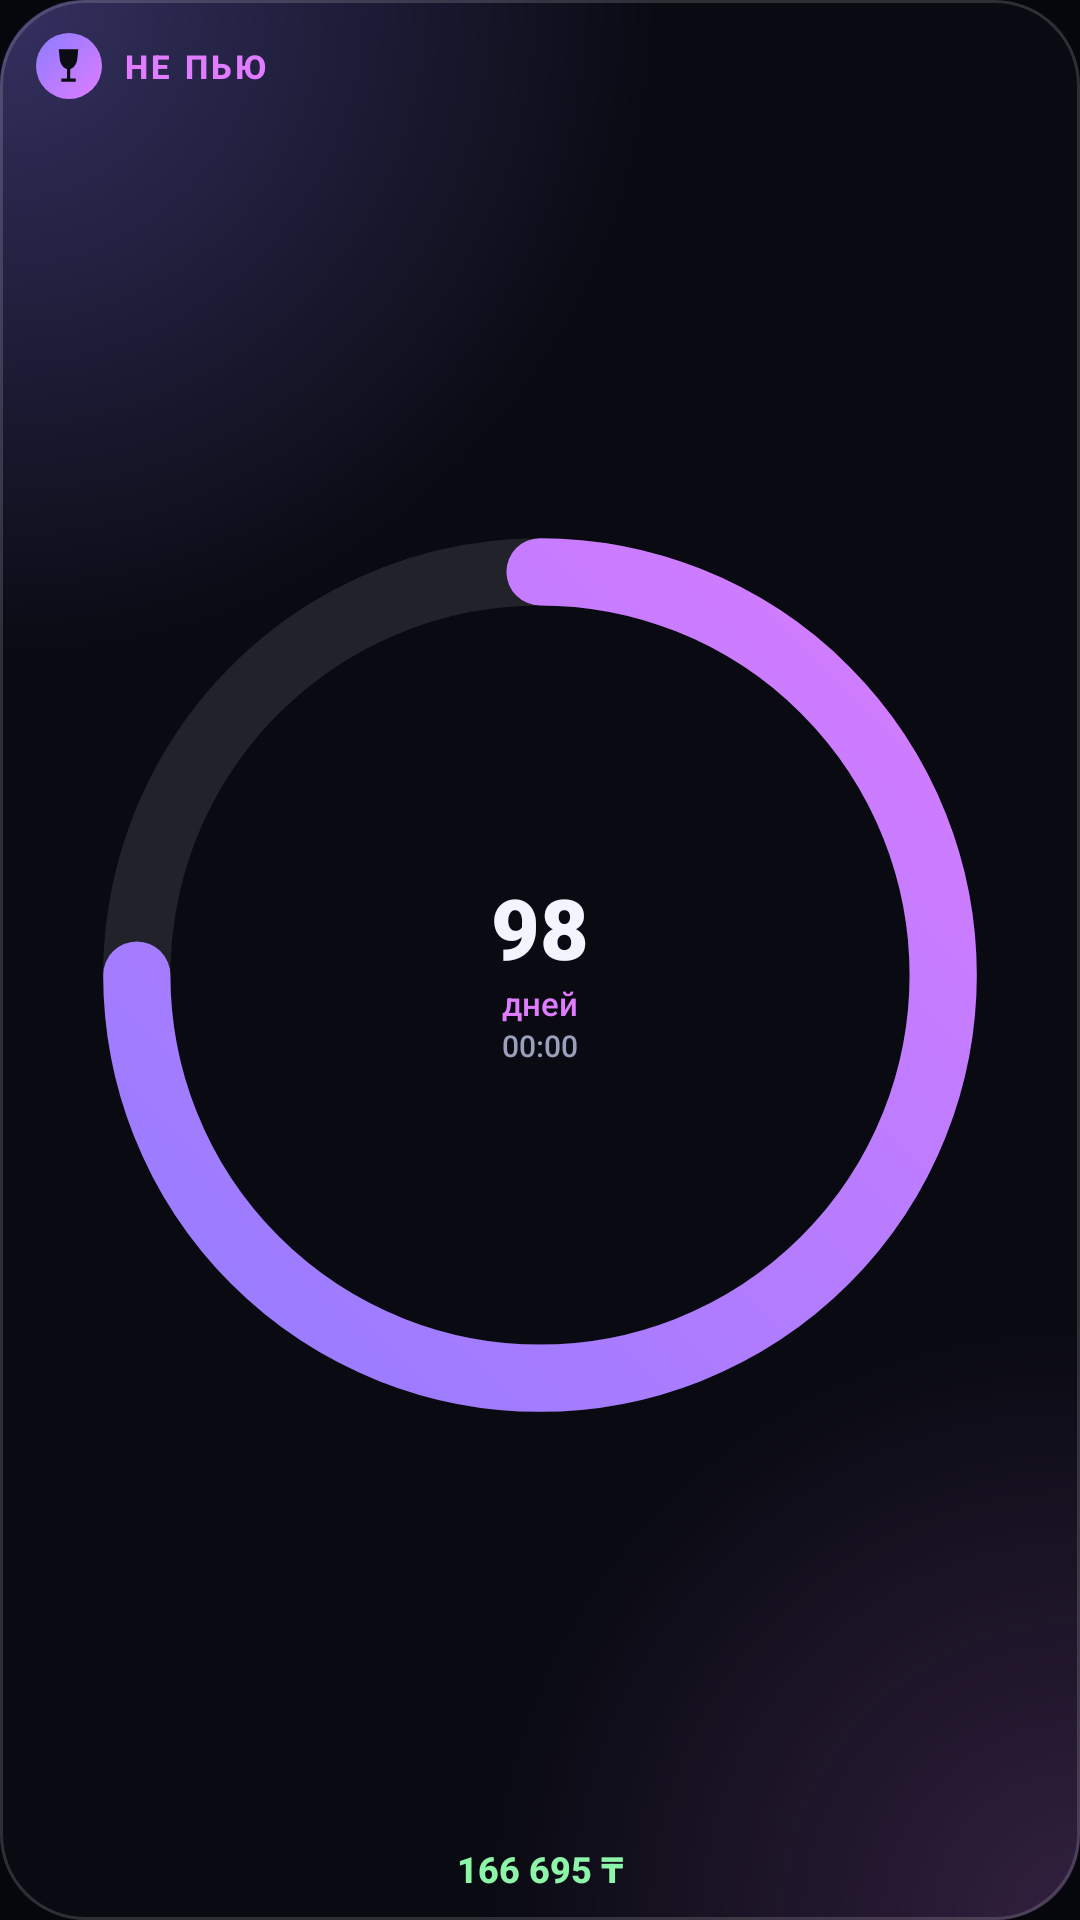

Here is an Android app screen rendered from its layout file. Give the layout XML and the strings, colors and styles it references.
<!-- AndroidManifest.xml: application theme Theme.Yasnost -->
<!-- res/layout/widget_counter_small.xml -->
<?xml version="1.0" encoding="utf-8"?>
<LinearLayout xmlns:android="http://schemas.android.com/apk/res/android"
    android:id="@+id/root"
    android:layout_width="match_parent"
    android:layout_height="match_parent"
    android:background="@drawable/widget_bg_alcohol"
    android:orientation="vertical"
    android:paddingStart="12dp"
    android:paddingTop="11dp"
    android:paddingEnd="12dp"
    android:paddingBottom="9dp">

    <LinearLayout
        android:layout_width="match_parent"
        android:layout_height="wrap_content"
        android:gravity="center_vertical"
        android:orientation="horizontal">

        <FrameLayout
            android:id="@+id/badge"
            android:layout_width="22dp"
            android:layout_height="22dp"
            android:background="@drawable/badge_alcohol">

            <ImageView
                android:id="@+id/icon"
                android:layout_width="13dp"
                android:layout_height="13dp"
                android:layout_gravity="center"
                android:src="@drawable/ic_wine"
                android:tint="#FF0B0C14" />
        </FrameLayout>

        <TextView
            android:id="@+id/verb"
            android:layout_width="0dp"
            android:layout_height="wrap_content"
            android:layout_marginStart="7dp"
            android:layout_weight="1"
            android:ellipsize="end"
            android:fontFamily="sans-serif-medium"
            android:letterSpacing="0.1"
            android:maxLines="1"
            android:text="НЕ ПЬЮ"
            android:textColor="#FFE07CFF"
            android:textSize="11sp"
            android:textStyle="bold" />

        <TextView
            android:id="@+id/level"
            android:layout_width="wrap_content"
            android:layout_height="wrap_content"
            android:background="@drawable/widget_pill"
            android:fontFamily="sans-serif-medium"
            android:paddingStart="8dp"
            android:paddingTop="2dp"
            android:paddingEnd="8dp"
            android:paddingBottom="2dp"
            android:text="Ур. 6 · Воин"
            android:textColor="#FF0B0C14"
            android:textSize="10sp"
            android:textStyle="bold"
            android:visibility="gone" />
    </LinearLayout>

    <FrameLayout
        android:layout_width="match_parent"
        android:layout_height="0dp"
        android:layout_marginTop="2dp"
        android:layout_weight="1">

        <ImageView
            android:id="@+id/ring"
            android:layout_width="match_parent"
            android:layout_height="match_parent"
            android:scaleType="fitCenter"
            android:src="@drawable/ring_preview" />

        <LinearLayout
            android:layout_width="wrap_content"
            android:layout_height="wrap_content"
            android:layout_gravity="center"
            android:gravity="center_horizontal"
            android:orientation="vertical">

            <TextView
                android:id="@+id/days"
                android:layout_width="wrap_content"
                android:layout_height="wrap_content"
                android:fontFamily="sans-serif-black"
                android:includeFontPadding="false"
                android:text="98"
                android:textColor="#FFF2F4FF"
                android:textSize="28sp" />

            <TextView
                android:id="@+id/daysLabel"
                android:layout_width="wrap_content"
                android:layout_height="wrap_content"
                android:fontFamily="sans-serif-medium"
                android:text="дней"
                android:textColor="#FFE07CFF"
                android:textSize="11sp" />

            <Chronometer
                android:id="@+id/timer"
                android:layout_width="wrap_content"
                android:layout_height="wrap_content"
                android:fontFamily="sans-serif-medium"
                android:textColor="#FF9AA0BC"
                android:textSize="10sp"
                android:visibility="visible" />
        </LinearLayout>
    </FrameLayout>

    <TextView
        android:id="@+id/money"
        android:layout_width="match_parent"
        android:layout_height="wrap_content"
        android:ellipsize="end"
        android:fontFamily="sans-serif-medium"
        android:gravity="center"
        android:maxLines="1"
        android:text="166 695 ₸"
        android:textColor="#FF8CF5A8"
        android:textSize="12sp"
        android:textStyle="bold" />
</LinearLayout>
<!-- resources referenced by this layout -->
<resources>
  <!-- drawable badge_alcohol (drawable) -->
  <?xml version="1.0" encoding="utf-8"?>
  <shape xmlns:android="http://schemas.android.com/apk/res/android" android:shape="rectangle">
      <corners android:radius="12dp"/>
      <gradient android:angle="315" android:startColor="#FF8B7CFF" android:endColor="#FFE07CFF"/>
  </shape>
  <!-- drawable ic_wine (drawable) -->
  <vector xmlns:android="http://schemas.android.com/apk/res/android" android:width="24dp" android:height="24dp" android:viewportWidth="24" android:viewportHeight="24">
      <path android:fillColor="#FFFFFFFF" android:pathData="M6,2H18L17.4,8C17.1,11.4 14.8,13.8 13,14.2V20H16.5V22H7.5V20H11V14.2C9.2,13.8 6.9,11.4 6.6,8Z"/>
  </vector>
  <!-- drawable ring_preview (drawable) -->
  <vector xmlns:android="http://schemas.android.com/apk/res/android" xmlns:aapt="http://schemas.android.com/aapt"
      android:width="120dp" android:height="120dp" android:viewportWidth="120" android:viewportHeight="120">
      <path android:pathData="M60,12A48,48 0,1 1,59.99 12" android:strokeWidth="8" android:strokeColor="#1AFFFFFF" android:fillColor="#00000000"/>
      <path android:pathData="M60,12A48,48 0,1 1,12 60" android:strokeWidth="8" android:strokeLineCap="round" android:fillColor="#00000000">
          <aapt:attr name="android:strokeColor">
              <gradient android:type="linear" android:startX="0" android:startY="120" android:endX="120" android:endY="0"
                  android:startColor="#FF8B7CFF" android:endColor="#FFE07CFF"/>
          </aapt:attr>
      </path>
  </vector>
  <!-- drawable widget_bg_alcohol (drawable) -->
  <?xml version="1.0" encoding="utf-8"?>
  <layer-list xmlns:android="http://schemas.android.com/apk/res/android">
      <item>
          <shape android:shape="rectangle">
              <corners android:radius="28dp"/>
              <solid android:color="#F20A0B12"/>
          </shape>
      </item>
      <item>
          <shape android:shape="rectangle">
              <corners android:radius="28dp"/>
              <gradient android:type="radial" android:gradientRadius="220dp" android:centerX="0.0" android:centerY="0.0"
                  android:startColor="#558B7CFF" android:endColor="#008B7CFF"/>
          </shape>
      </item>
      <item>
          <shape android:shape="rectangle">
              <corners android:radius="28dp"/>
              <gradient android:type="radial" android:gradientRadius="200dp" android:centerX="1.0" android:centerY="1.0"
                  android:startColor="#30E07CFF" android:endColor="#00E07CFF"/>
          </shape>
      </item>
      <item>
          <shape android:shape="rectangle">
              <corners android:radius="28dp"/>
              <stroke android:width="1dp" android:color="#26FFFFFF"/>
          </shape>
      </item>
  </layer-list>
  <!-- drawable widget_pill (drawable) -->
  <?xml version="1.0" encoding="utf-8"?>
  <shape xmlns:android="http://schemas.android.com/apk/res/android" android:shape="rectangle">
      <corners android:radius="50dp"/>
      <gradient android:angle="0" android:startColor="#FFFFB547" android:endColor="#FFE07CFF"/>
  </shape>
  <style name="Theme.Yasnost" parent="android:Theme.Material.NoActionBar">
          <item name="android:windowBackground">#FF06070C</item>
          <item name="android:statusBarColor">@android:color/transparent</item>
          <item name="android:navigationBarColor">@android:color/transparent</item>
      </style>
</resources>
